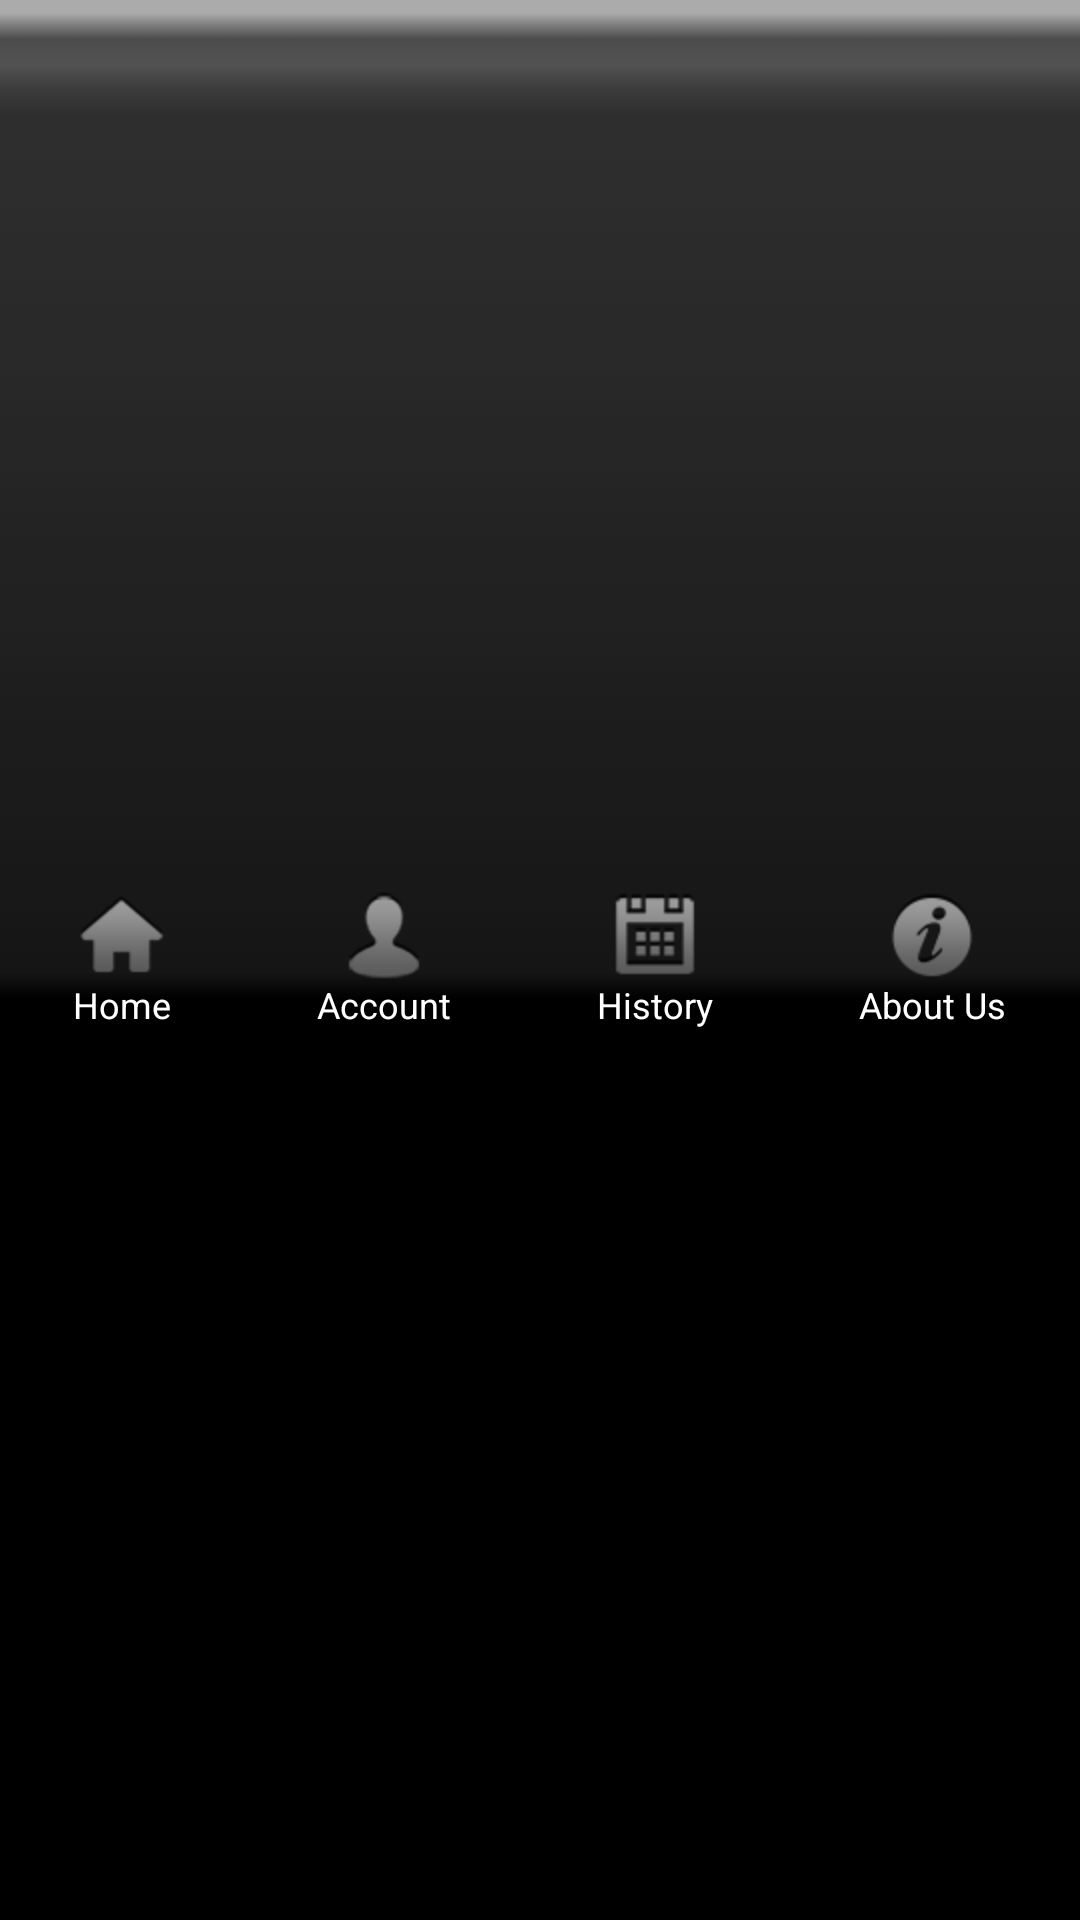

Write the Android layout XML for this screen, with the resource values it uses.
<!-- AndroidManifest.xml: fallback theme Theme.MaterialComponents.DayNight.NoActionBar -->
<!-- res/layout/bottom_view.xml -->
<?xml version="1.0" encoding="utf-8"?>

<LinearLayout xmlns:android="http://schemas.android.com/apk/res/android"
    android:layout_width="fill_parent"
    android:layout_height="wrap_content"
    android:layout_gravity="bottom"
   
    android:background="@drawable/bottom_bar"
    android:baselineAligned="true"
    android:orientation="horizontal" >

    <LinearLayout
        android:id="@+id/home"
        android:layout_width="wrap_content"
        android:layout_height="fill_parent"
        android:layout_weight="1.0"
        android:background="@drawable/selector_bottom_view"
        android:clickable="true"
        android:gravity="center_vertical"
        android:orientation="vertical"
        android:paddingBottom="5.0dip"
        android:paddingTop="5.0dip" >

        <ImageView
            android:layout_width="wrap_content"
            android:layout_height="wrap_content"
            android:layout_gravity="center"
            android:src="@drawable/home_icon" />

        <TextView
            android:layout_width="wrap_content"
            android:layout_height="wrap_content"
            android:layout_gravity="center"
            android:text="Home"
            android:textColor="@android:color/white"
            android:textSize="12.0sp" />
    </LinearLayout>

    <LinearLayout
        android:id="@+id/account"
        android:layout_width="wrap_content"
        android:layout_height="fill_parent"
        android:layout_weight="1.0"
        android:background="@drawable/selector_bottom_view"
        android:clickable="true"
        android:gravity="center_vertical"
        android:orientation="vertical"
        android:paddingBottom="5.0dip"
        android:paddingTop="5.0dip" >

        <ImageView
            android:layout_width="wrap_content"
            android:layout_height="wrap_content"
            android:layout_gravity="center"
            android:src="@drawable/account_icon" />

        <TextView
            android:layout_width="wrap_content"
            android:layout_height="wrap_content"
            android:layout_gravity="center"
            android:text="Account"
            android:textColor="@android:color/white"
            android:textSize="12.0sp" />
    </LinearLayout>

    <LinearLayout
        android:id="@+id/history"
        android:layout_width="wrap_content"
        android:layout_height="fill_parent"
        android:layout_weight="1.0"
        android:background="@drawable/selector_bottom_view"
        android:clickable="true"
        android:gravity="center_vertical"
        android:orientation="vertical"
        android:paddingBottom="5.0dip"
        android:paddingTop="5.0dip" >

        <ImageView
            android:layout_width="wrap_content"
            android:layout_height="wrap_content"
            android:layout_gravity="center"
            android:src="@drawable/histroy_icon" />

        <TextView
            android:layout_width="wrap_content"
            android:layout_height="wrap_content"
            android:layout_gravity="center"
            android:text="History"
            android:textColor="@android:color/white"
            android:textSize="12.0sp" />
    </LinearLayout>

    <LinearLayout
        android:id="@+id/aboutus"
        android:layout_width="wrap_content"
        android:layout_height="fill_parent"
        android:layout_weight="1.0"
        android:background="@drawable/selector_bottom_view"
        android:clickable="true"
        android:gravity="center_vertical"
        android:orientation="vertical"
        android:paddingBottom="5.0dip"
        android:paddingTop="5.0dip" >

        <ImageView
            android:layout_width="wrap_content"
            android:layout_height="wrap_content"
            android:layout_gravity="center"
            android:src="@drawable/about_icon" />

        <TextView
            android:layout_width="wrap_content"
            android:layout_height="wrap_content"
            android:layout_gravity="center"
            android:text="About Us"
            android:textColor="@android:color/white"
            android:textSize="12.0sp" />
    </LinearLayout>

</LinearLayout>
<!-- resources referenced by this layout -->
<resources>
  <!-- drawable about_icon: png bitmap (drawable-hdpi, 4695 bytes) -->
  <!-- drawable account_icon: png bitmap (drawable-hdpi, 4136 bytes) -->
  <!-- drawable bottom_bar: png bitmap (drawable-hdpi, 3092 bytes) -->
  <!-- drawable histroy_icon: png bitmap (drawable-hdpi, 4675 bytes) -->
  <!-- drawable home_icon: png bitmap (drawable-hdpi, 4033 bytes) -->
  <!-- drawable selector_bottom_view (drawable) -->
  <?xml version="1.0" encoding="utf-8"?>
  
  <selector
    xmlns:android="http://schemas.android.com/apk/res/android">
      <item android:state_focused="true" android:state_pressed="true" android:drawable="@drawable/btn_bottom" />
      <item android:state_focused="false" android:state_pressed="true" android:drawable="@drawable/btn_bottom" />
  </selector>
</resources>
